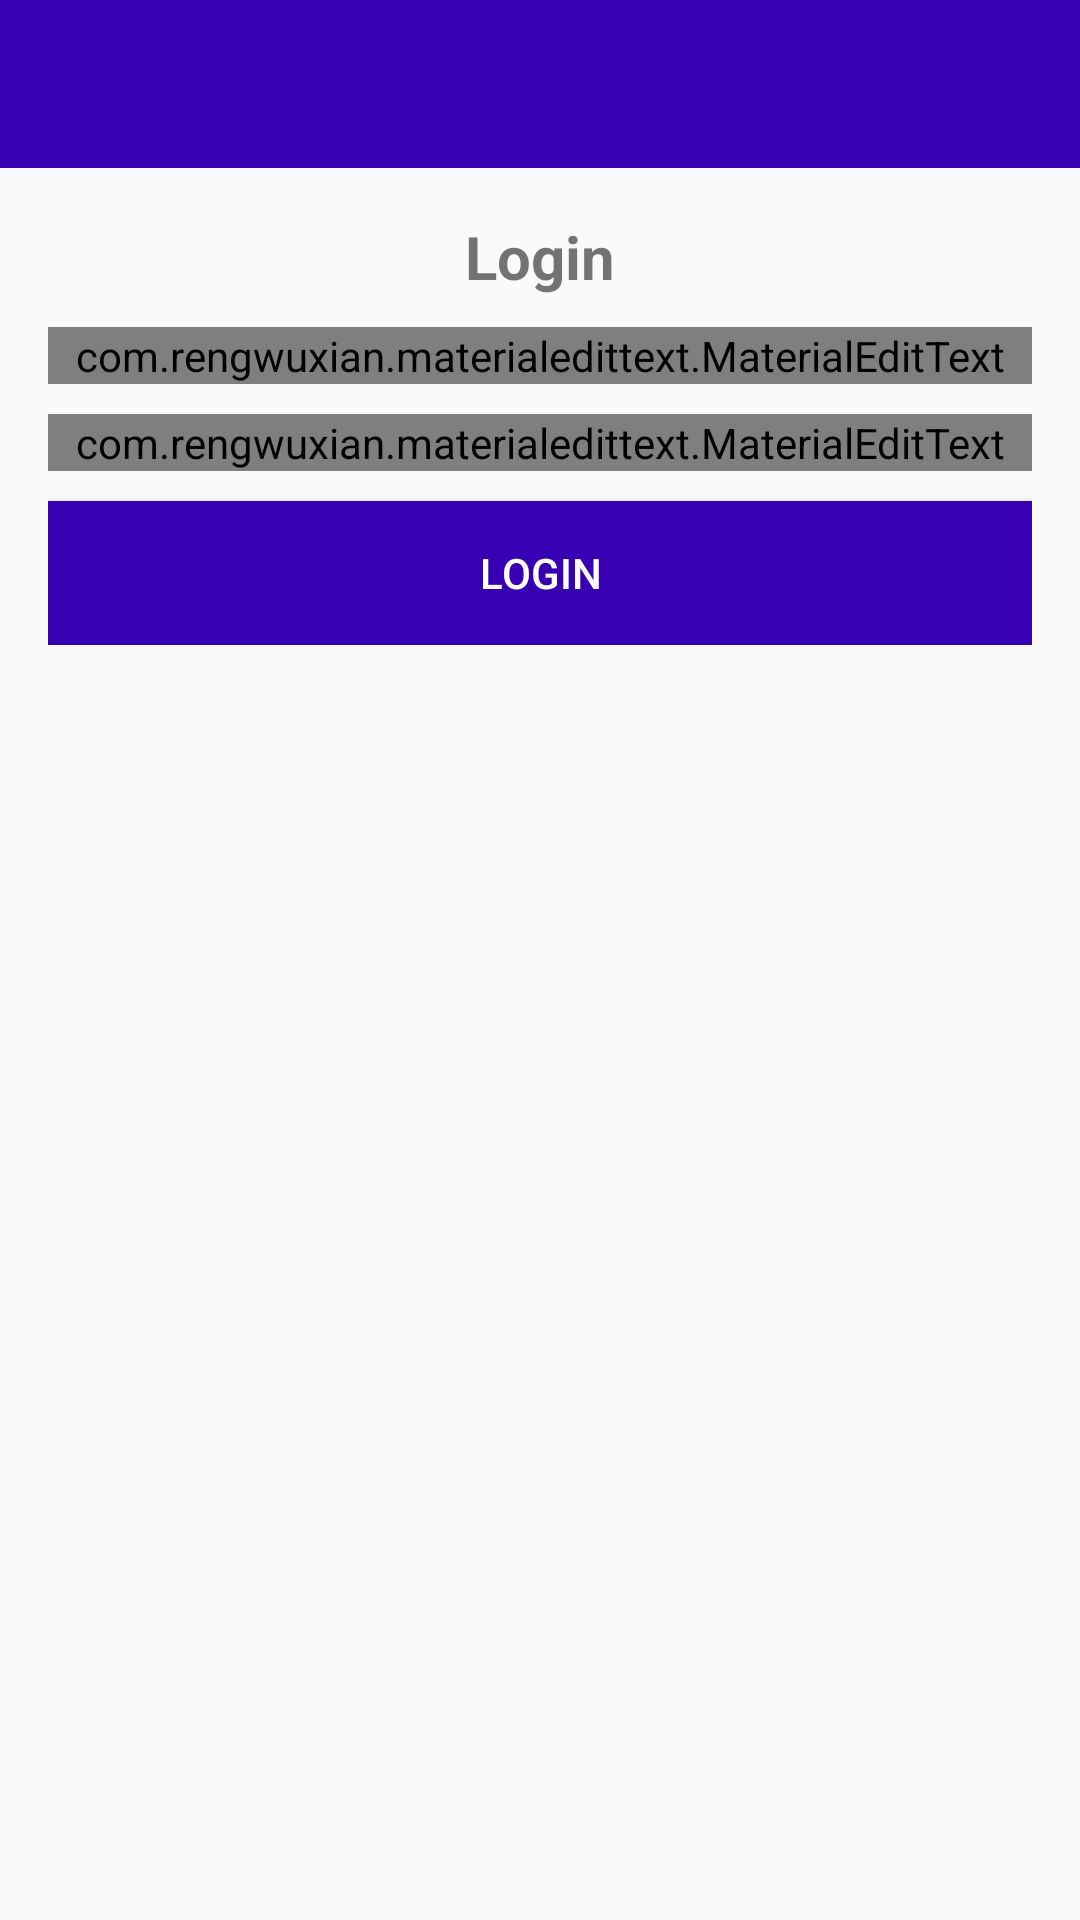

Write the Android layout XML for this screen, with the resource values it uses.
<!-- AndroidManifest.xml: application theme AppTheme -->
<!-- res/layout/activity_login.xml -->
<?xml version="1.0" encoding="utf-8"?>
<RelativeLayout xmlns:android="http://schemas.android.com/apk/res/android"
    xmlns:app="http://schemas.android.com/apk/res-auto"
    xmlns:tools="http://schemas.android.com/tools"
    android:layout_width="match_parent"
    android:layout_height="match_parent"
    tools:context=".LoginActivity">
    <include
        android:id="@+id/toolbar"
        layout="@layout/bar_layout"/>

    <LinearLayout
        android:layout_width="match_parent"
        android:layout_height="wrap_content"
        android:layout_below="@id/toolbar"
        android:gravity="center_horizontal"
        android:orientation="vertical"
        android:padding="16dp">

        <TextView
            android:layout_width="wrap_content"
            android:layout_height="wrap_content"
            android:text="Login"
            android:textSize="20sp"
            android:textStyle="bold" />

        <com.rengwuxian.materialedittext.MaterialEditText
            android:id="@+id/email"
            android:layout_width="match_parent"
            android:layout_height="wrap_content"
            android:layout_marginTop="10dp"
            android:hint="@string/email"
            android:inputType="textEmailAddress"
            app:met_floatingLabel="normal" />

        <com.rengwuxian.materialedittext.MaterialEditText
            android:id="@+id/password"
            android:layout_width="match_parent"
            android:layout_height="wrap_content"
            android:layout_marginTop="10dp"
            android:hint="@string/password"
            android:inputType="textPassword"
            app:met_floatingLabel="normal" />

        <Button
            android:id="@+id/btn_login"
            android:layout_width="match_parent"
            android:layout_height="wrap_content"
            android:background="@color/colorPrimaryDark"
            android:text="@string/login"
            android:layout_marginTop="10dp"
            android:textColor="#fff" />

    </LinearLayout>

</RelativeLayout>
<!-- res/layout/bar_layout.xml (included above) -->
<?xml version="1.0" encoding="utf-8"?>
<androidx.appcompat.widget.Toolbar xmlns:android="http://schemas.android.com/apk/res/android"
    android:layout_width="match_parent"
    android:layout_height="wrap_content"
    xmlns:app="http://schemas.android.com/apk/res-auto"
    android:background="@color/colorPrimaryDark"
    android:theme="@style/Base.ThemeOverlay.AppCompat.Dark.ActionBar"
    app:popupTheme="@style/MenuStyle"
    android:id="@+id/toolbar">
</androidx.appcompat.widget.Toolbar>
<!-- resources referenced by this layout -->
<resources>
  <string name="email">Email</string>
  <string name="login">login</string>
  <string name="password">Password</string>
  <style name="MenuStyle" parent="Theme.AppCompat.Light">
         <item name="android:background">@android:color/white</item>
      </style>
  <style name="AppTheme" parent="Theme.AppCompat.Light.NoActionBar">
          
          <item name="colorPrimary">@color/colorPrimary</item>
          <item name="colorPrimaryDark">@color/colorPrimaryDark</item>
          <item name="colorAccent">@color/colorAccent</item>
      </style>
  <!-- not gathered from this repository: default colours our renderer supplied (Android Studio template values) -->
  <color name="colorPrimary">#FF6200EE</color>
  <color name="colorPrimaryDark">#FF3700B3</color>
  <color name="colorAccent">#FF03DAC5</color>
</resources>
